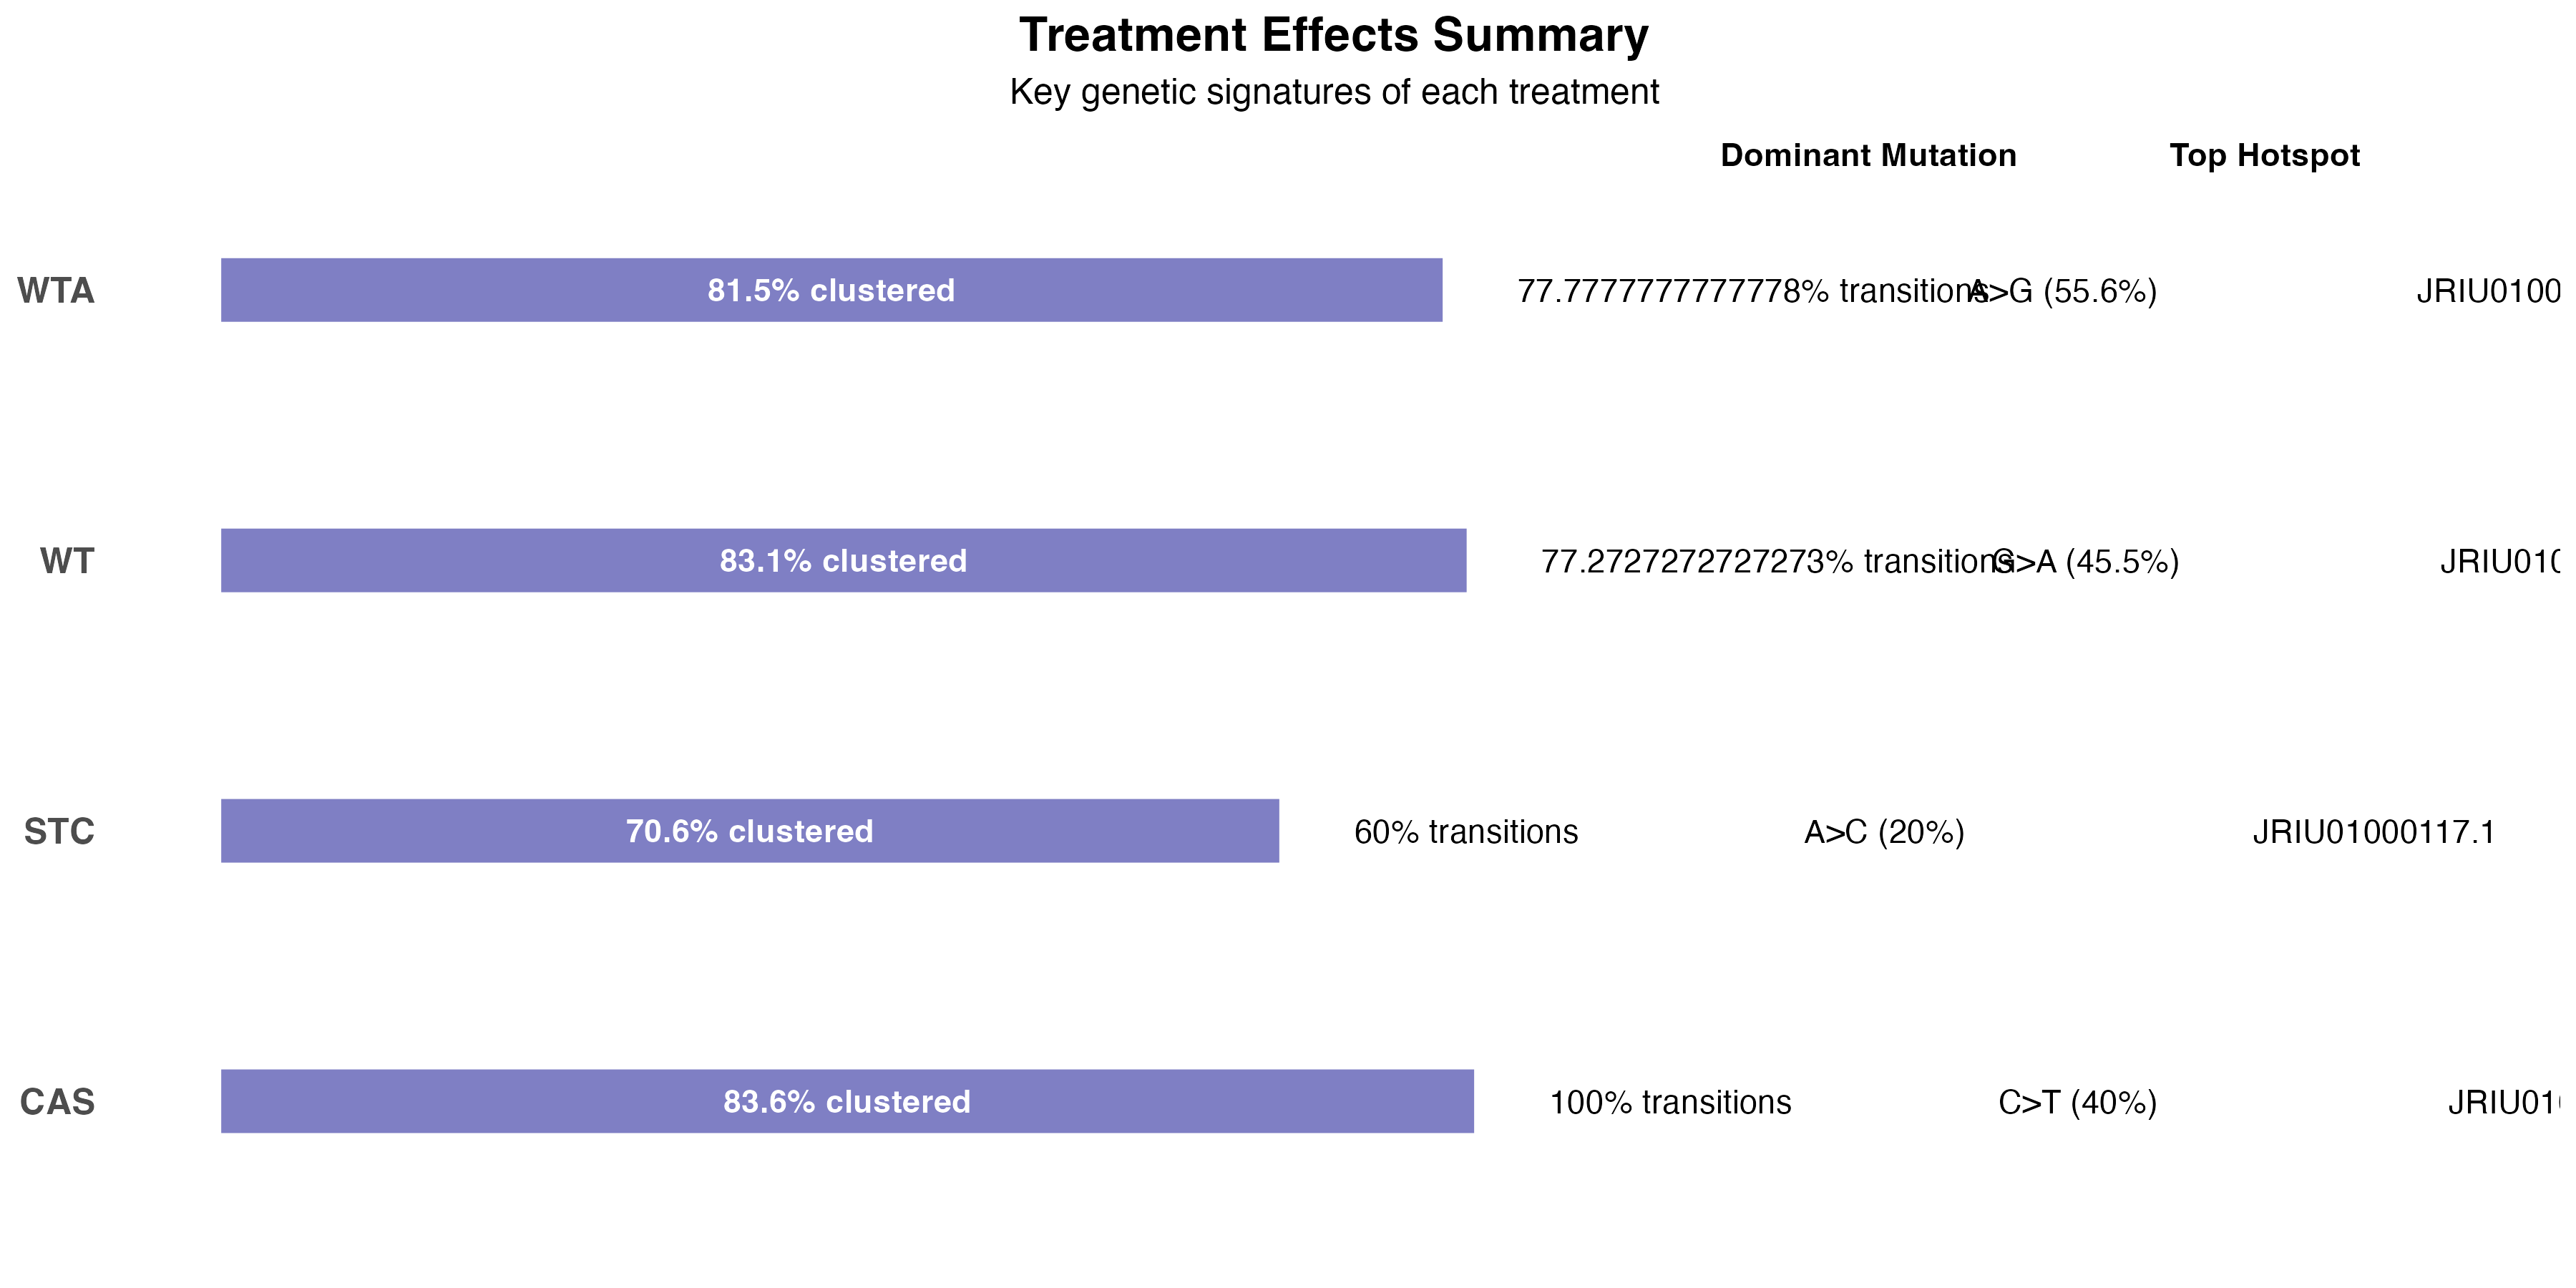

Source data for this figure (header and first rows):
Treatment	Total_Variants	Clustered_Variants	Percent_Clustered	DominantMutation	Percentage	TransitionPct	TopHotspot
WT	65	54	83.1	G>A	45.45	77.27	JRIU01000157.1
STC	17	12	70.6	A>C	20	60	JRIU01000117.1
CAS	55	46	83.6	C>T	40	100	JRIU01000289.1
WTA	54	44	81.5	A>G	55.56	77.78	JRIU01000341.1
